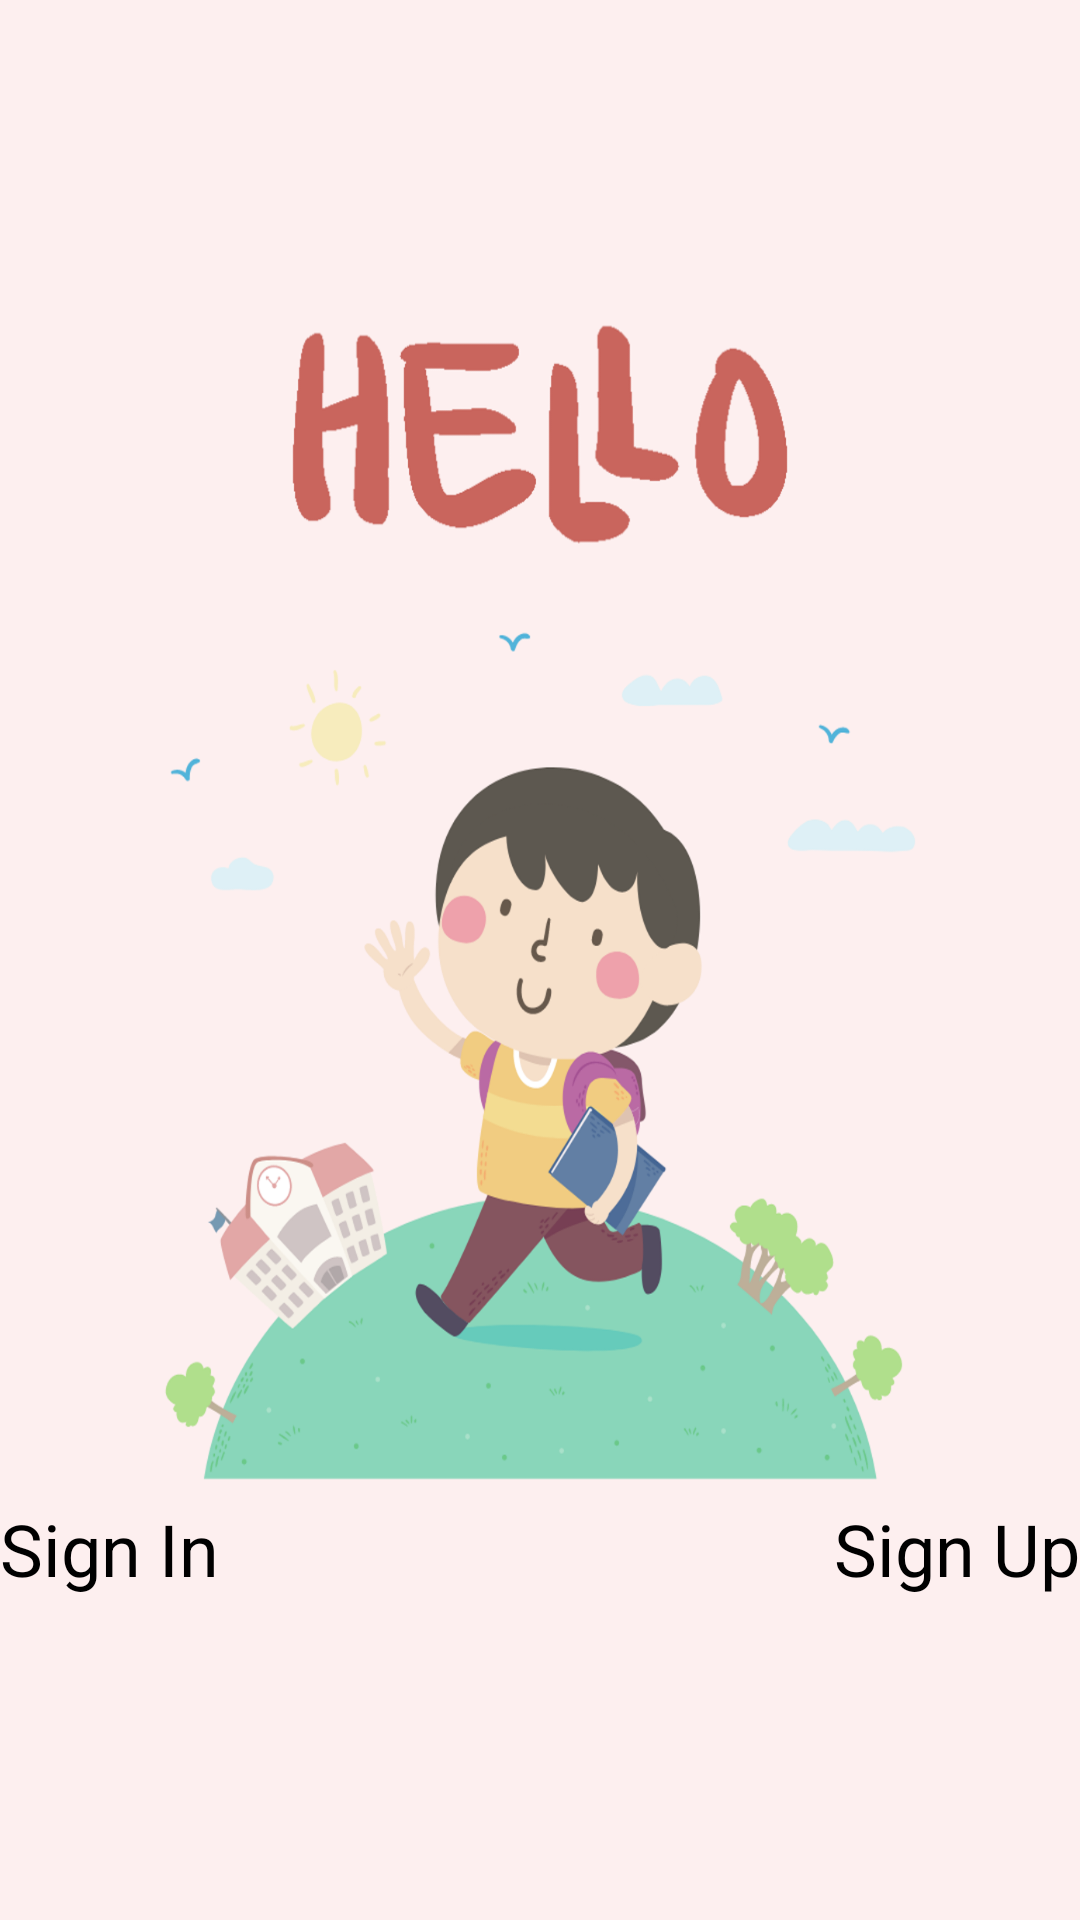

Reconstruct the res/layout file that produces this screen, plus the resources it refers to.
<!-- AndroidManifest.xml: application theme Theme.Stunting -->
<!-- res/layout/activity_welcome.xml -->
<?xml version="1.0" encoding="utf-8"?>
<androidx.constraintlayout.widget.ConstraintLayout xmlns:android="http://schemas.android.com/apk/res/android"
    xmlns:app="http://schemas.android.com/apk/res-auto"
    xmlns:tools="http://schemas.android.com/tools"
    android:layout_width="match_parent"
    android:layout_height="match_parent"
    android:background="@color/primary"
    tools:context=".ui.ActivityWelcome">

    <ImageView
        android:id="@+id/image"
        android:layout_width="match_parent"
        android:layout_height="500dp"
        android:scaleType="fitXY"
        android:src="@drawable/ic_welcome"
        app:layout_constraintTop_toTopOf="parent" />

    <TextView
        android:layout_width="wrap_content"
        android:layout_height="wrap_content"
        android:id="@+id/signIn"
        android:layout_margin="@dimen/x30dp"
        android:text="Sign In"
        android:textSize="24sp"
        app:layout_constraintStart_toStartOf="parent"
        app:layout_constraintTop_toBottomOf="@+id/image" />

    <TextView
        android:layout_width="wrap_content"
        android:layout_height="wrap_content"
        android:id="@+id/signUp"
        android:layout_margin="@dimen/x30dp"
        android:text="Sign Up"
        android:textSize="24sp"
        app:layout_constraintEnd_toEndOf="parent"
        app:layout_constraintTop_toBottomOf="@+id/image" />
</androidx.constraintlayout.widget.ConstraintLayout>
<!-- resources referenced by this layout -->
<resources>
  <color name="primary">#FDEFEF</color>
  <!-- drawable ic_welcome: png bitmap (drawable, 239075 bytes) -->
  <style name="Theme.Stunting" parent="Theme.MaterialComponents.DayNight.NoActionBar">
          
          <item name="colorPrimary">@color/purple_500</item>
          <item name="colorPrimaryVariant">@color/purple_700</item>
          <item name="colorOnPrimary">@color/white</item>
          
          <item name="colorSecondary">@color/teal_200</item>
          <item name="colorSecondaryVariant">@color/teal_700</item>
          <item name="colorOnSecondary">@color/black</item>
          
          <item name="android:statusBarColor" tools:targetApi="l">?attr/colorPrimaryVariant</item>
          
          <item name="fontFamily">@font/monly</item>
          <item name="android:textColor">#000000</item>
      </style>
  <color name="purple_500">#FF6200EE</color>
  <color name="purple_700">#FF3700B3</color>
  <color name="white">#FFFFFFFF</color>
  <color name="teal_200">#FF03DAC5</color>
  <color name="teal_700">#FF018786</color>
  <color name="black">#FF000000</color>
</resources>
